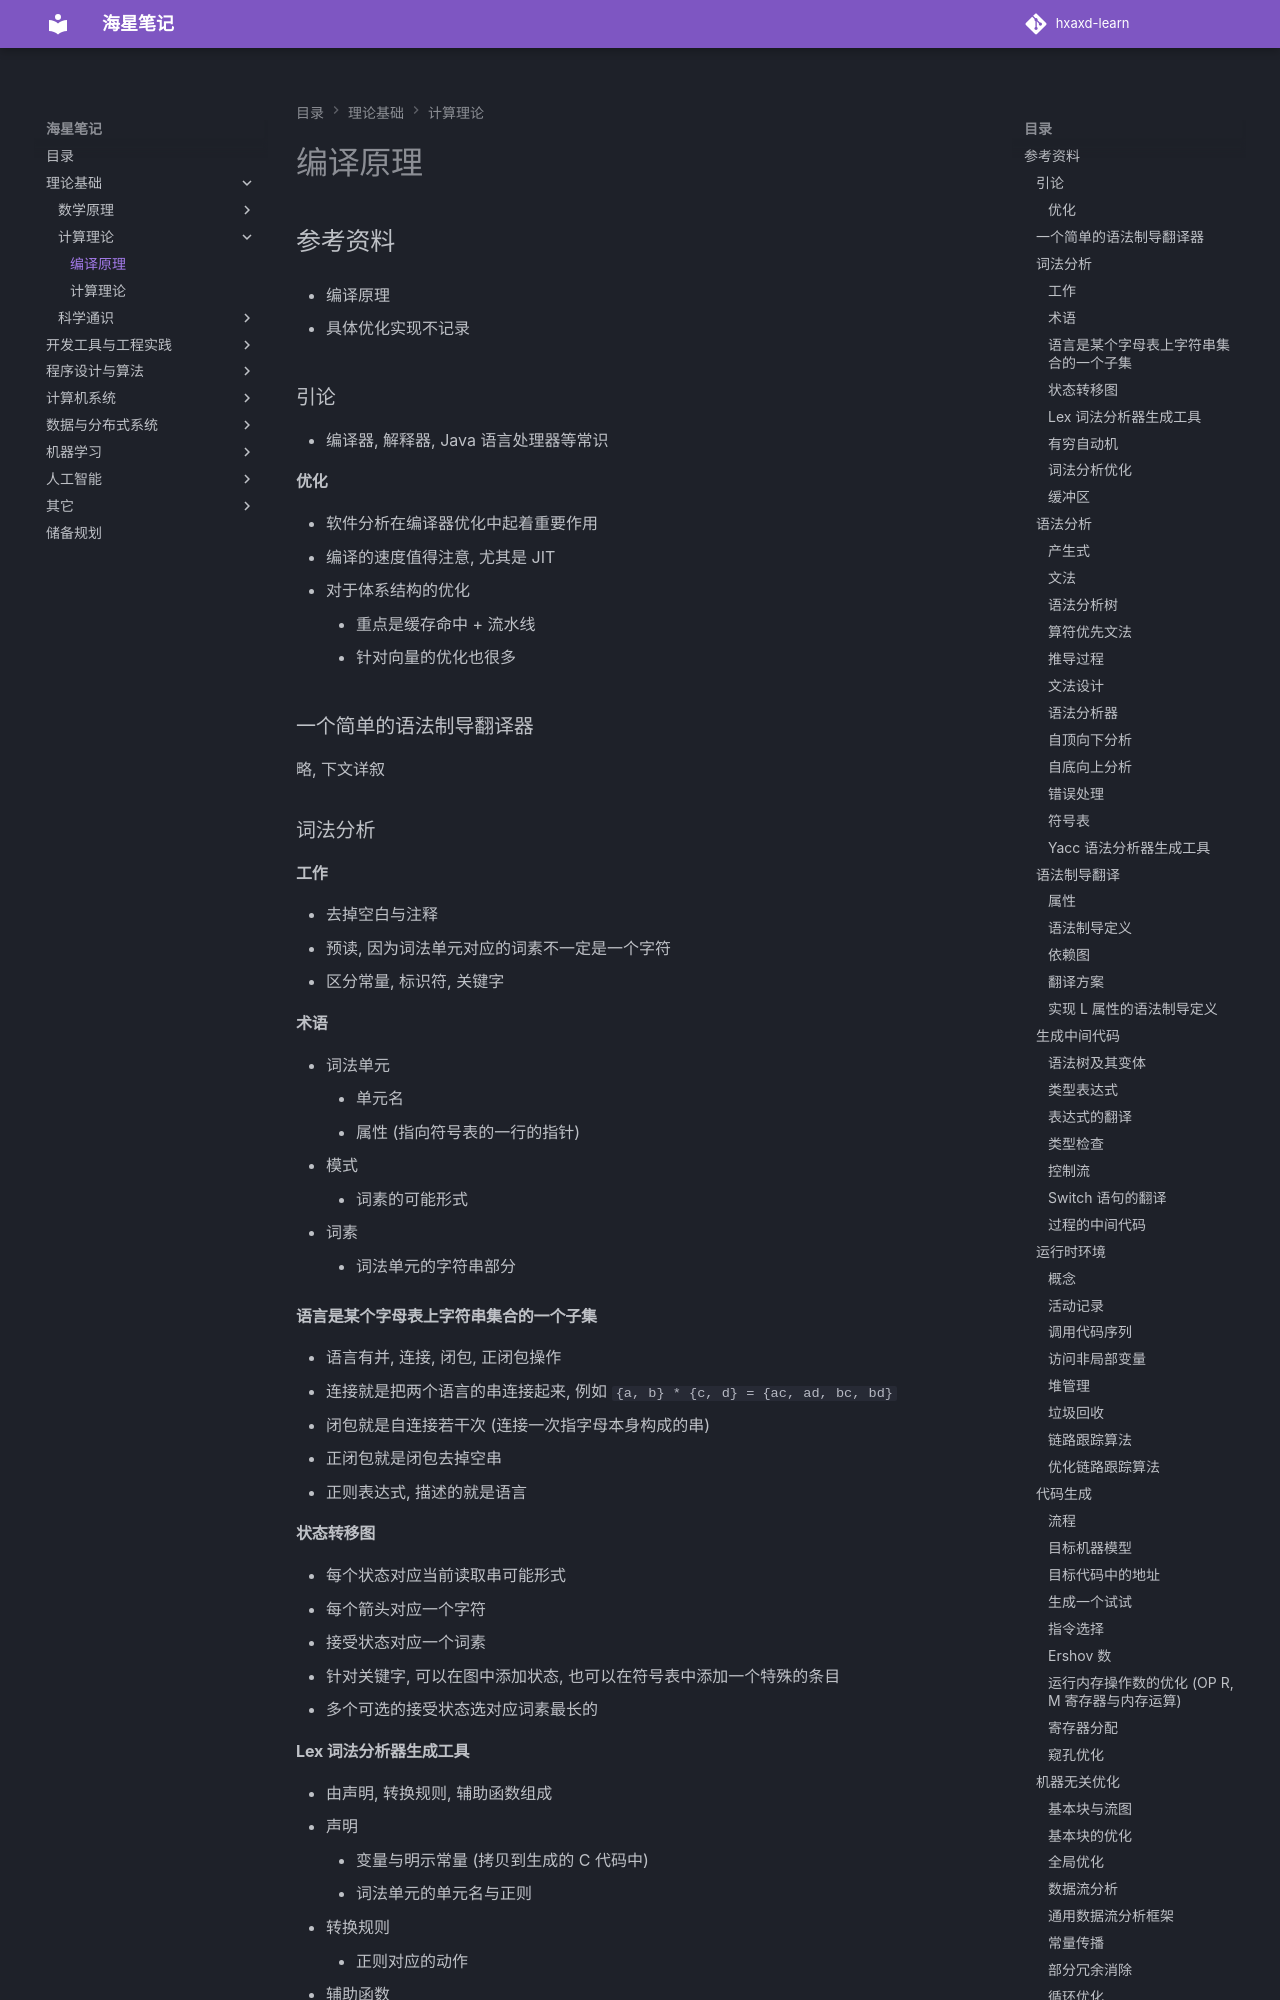

repository: hxaxd/hxaxd-learn · page: 计算理论/编译原理/index.html · generator: mkdocs

# 编译原理

## 参考资料

- 编译原理

- 具体优化实现不记录

### 引论

- 编译器, 解释器, Java 语言处理器等常识

#### 优化

- 软件分析在编译器优化中起着重要作用
- 编译的速度值得注意, 尤其是 JIT
- 对于体系结构的优化
    - 重点是缓存命中 + 流水线
    - 针对向量的优化也很多

### 一个简单的语法制导翻译器

略, 下文详叙

### 词法分析

#### 工作

- 去掉空白与注释
- 预读, 因为词法单元对应的词素不一定是一个字符
- 区分常量, 标识符, 关键字

#### 术语

- 词法单元
    - 单元名
    - 属性 (指向符号表的一行的指针)
- 模式
    - 词素的可能形式
- 词素
    - 词法单元的字符串部分

#### 语言是某个字母表上字符串集合的一个子集

- 语言有并, 连接, 闭包, 正闭包操作
- 连接就是把两个语言的串连接起来, 例如 `{a, b} * {c, d} = {ac, ad, bc, bd}`
- 闭包就是自连接若干次 (连接一次指字母本身构成的串)
- 正闭包就是闭包去掉空串
- 正则表达式, 描述的就是语言

#### 状态转移图

- 每个状态对应当前读取串可能形式
- 每个箭头对应一个字符
- 接受状态对应一个词素
- 针对关键字, 可以在图中添加状态, 也可以在符号表中添加一个特殊的条目
- 多个可选的接受状态选对应词素最长的

#### Lex 词法分析器生成工具

- 由声明, 转换规则, 辅助函数组成
- 声明
    - 变量与明示常量 (拷贝到生成的 C 代码中)
    - 词法单元的单元名与正则
- 转换规则
    - 正则对应的动作
- 辅助函数
    - 动作的代码实现 (拷贝到生成的 C 代码中)

#### 有穷自动机

- 有穷自动机是识别器, 只能判定串
- 分为确定有穷自动机 (DFA) 和非确定有穷自动机 (NFA)
- NFA 对其边上的标号没有任何限制, 一个符号标记离开同一状态的多条边, 并且空串也可以作为标号
- DFA 反之
- 所有的 NFA 都可以转换为 DFA
    - 子集构造法, DFA 的状态是 NFA 状态的集合
- 有时直接模拟 NFA 效率更高
- McMaughton-Yamada-Thompson 算法将正则表达式转换为 NFA

#### 词法分析优化

- 可以直接从正则表达式构造 DFA
- 可以从 DFA 构造最小 DFA
- 可以生成比标准二维表 (邻接矩阵表示法) 更加紧凑的转换表的表示方式

#### 缓冲区

- 为了减少每次读取字符时的越界检查, 通常使用双缓冲区模式
- 并在缓冲区末尾加一个 `EOF` 哨兵

### 语法分析
